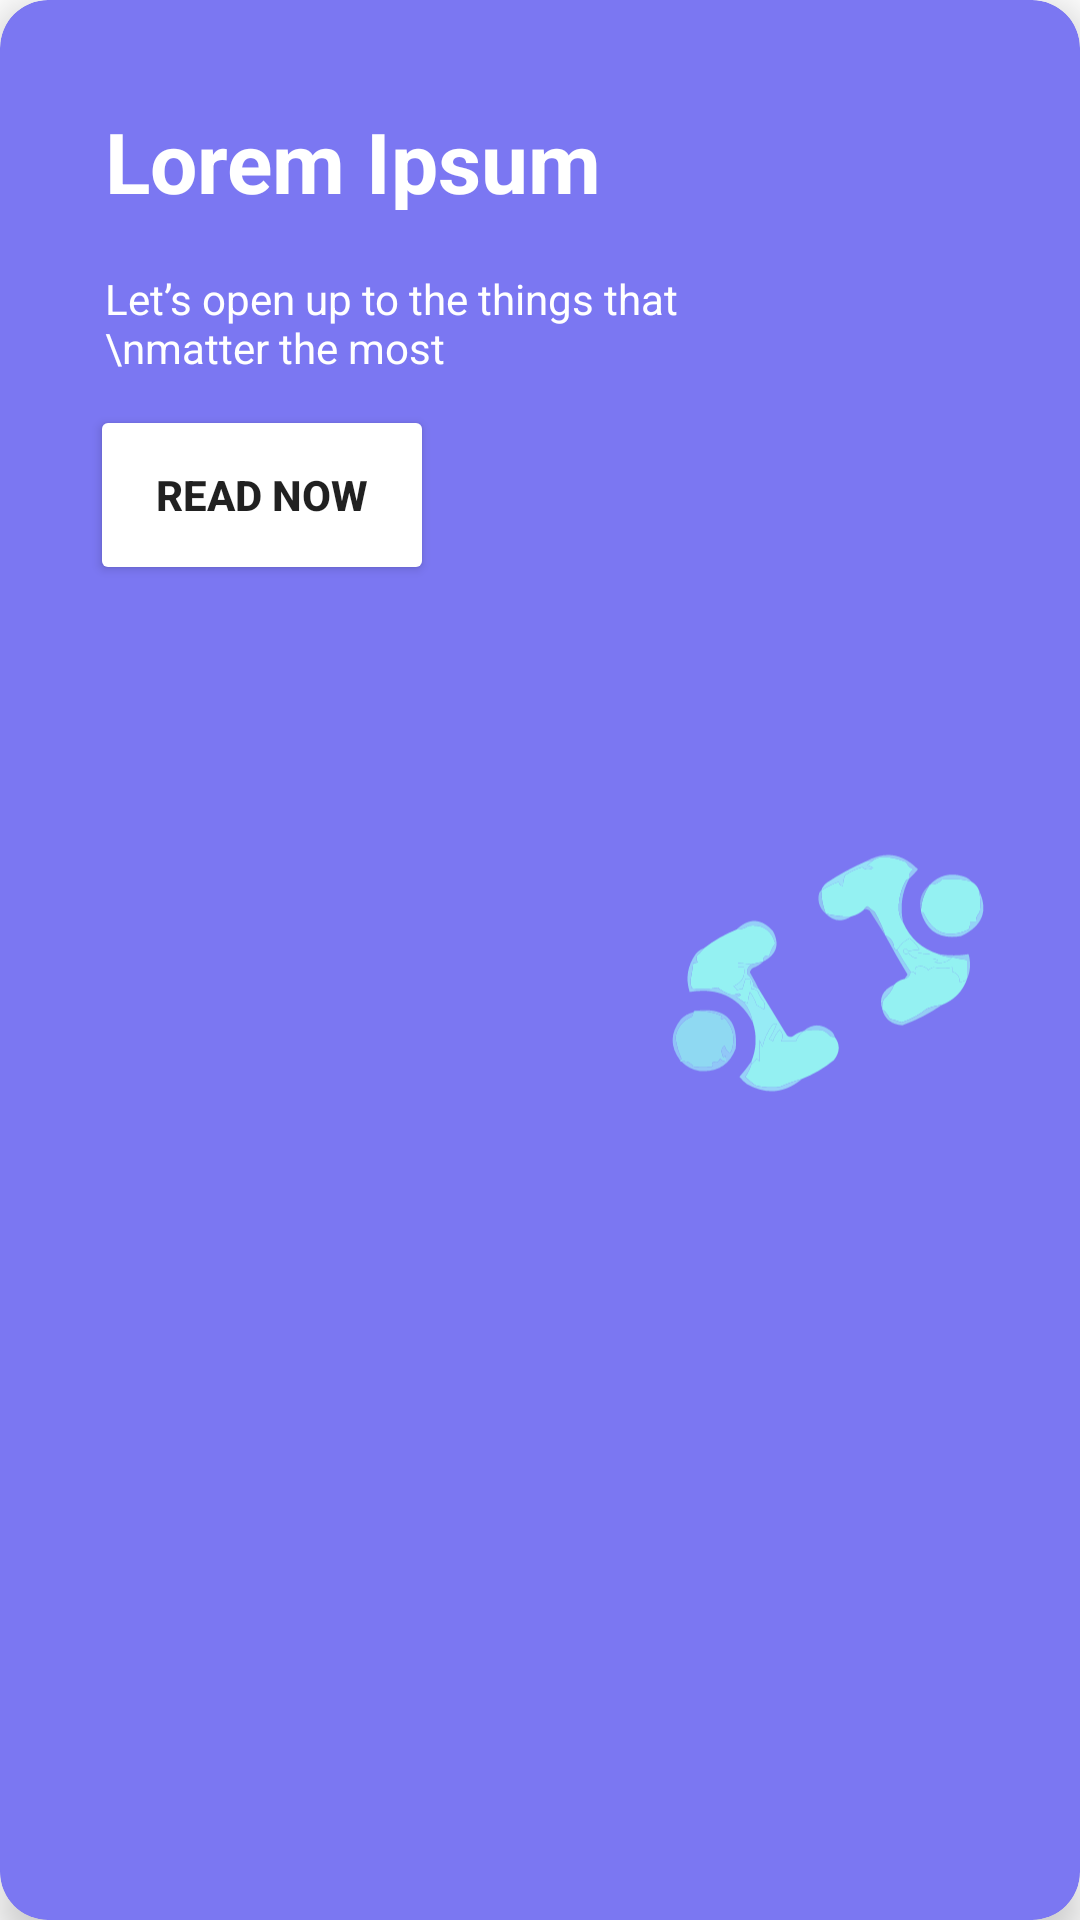

Android layout source for this screen:
<!-- AndroidManifest.xml: application theme Theme.Fab_Bottom_app_bar -->
<!-- res/layout/cardnews_layout.xml -->
<?xml version="1.0" encoding="utf-8"?>
<androidx.cardview.widget.CardView xmlns:android="http://schemas.android.com/apk/res/android"
    android:layout_width="match_parent"
    android:layout_height="210dp"
    xmlns:app="http://schemas.android.com/apk/res-auto"
    android:id="@+id/card_news"
    android:layout_margin="5dp"
    app:cardCornerRadius="16dp"
    android:layout_marginLeft="10dp"
    android:layout_marginTop="16dp"
    android:layout_marginRight="10dp"
    app:cardElevation="8dp"
    app:contentPadding="5dp"
    android:backgroundTint="#7B77F2">

    <androidx.constraintlayout.widget.ConstraintLayout
        android:layout_width="match_parent"
        android:layout_height="match_parent">

        <TextView
            android:id="@+id/txtNewsTitle"
            android:layout_width="214dp"
            android:layout_height="55dp"
            android:layout_marginStart="20dp"
            android:layout_marginTop="20dp"
            android:padding="10dp"
            android:text="Lorem Ipsum"
            android:textColor="@color/white"
            android:textSize="28dp"
            android:textStyle="bold"
            app:layout_constraintStart_toStartOf="parent"
            app:layout_constraintTop_toTopOf="parent" />

        <TextView
            android:id="@+id/txtNewsDesc"
            android:layout_width="215dp"
            android:layout_height="55dp"
            android:layout_marginLeft="20dp"
            android:padding="10dp"
            android:text="Let’s open up to the things that \nmatter the most "
            android:textColor="@color/white"
            android:textSize="14dp"
            app:layout_constraintStart_toStartOf="parent"
            app:layout_constraintTop_toBottomOf="@+id/txtNewsTitle" />

        <Button
            android:id="@+id/button"
            android:layout_width="wrap_content"
            android:layout_height="60dp"
            android:layout_marginStart="25dp"
            android:backgroundTint="@color/white"
            android:text="   Read Now   "
            android:textStyle="bold"
            app:cornerRadius="20dp"
            app:layout_constraintBottom_toBottomOf="parent"
            app:layout_constraintStart_toStartOf="parent"
            app:layout_constraintTop_toBottomOf="@+id/txtNewsDesc"
            app:layout_constraintVertical_bias="0.0" />

        <ImageView
            android:id="@+id/iconNews"
            android:layout_width="120dp"
            android:layout_height="wrap_content"
            android:src="@drawable/icon1"
            android:layout_marginRight="20dp"
            app:layout_constraintBottom_toBottomOf="parent"
            app:layout_constraintEnd_toEndOf="parent"
            app:layout_constraintTop_toTopOf="parent" />

    </androidx.constraintlayout.widget.ConstraintLayout>

</androidx.cardview.widget.CardView>
<!-- resources referenced by this layout -->
<resources>
  <!-- drawable icon1: vector/xml drawable (drawable, 14208 chars, omitted) -->
  <style name="Theme.Fab_Bottom_app_bar" parent="Theme.MaterialComponents.DayNight.NoActionBar">
          <item name="colorPrimary">#AB63F2</item>
          <item name="colorPrimaryVariant">#D9D8D8</item>
          <item name="colorOnPrimary">#AB63F2</item>
      </style>
  <!-- not gathered from this repository: default colours our renderer supplied (Android Studio template values) -->
  <color name="white">#FFFFFFFF</color>
</resources>
